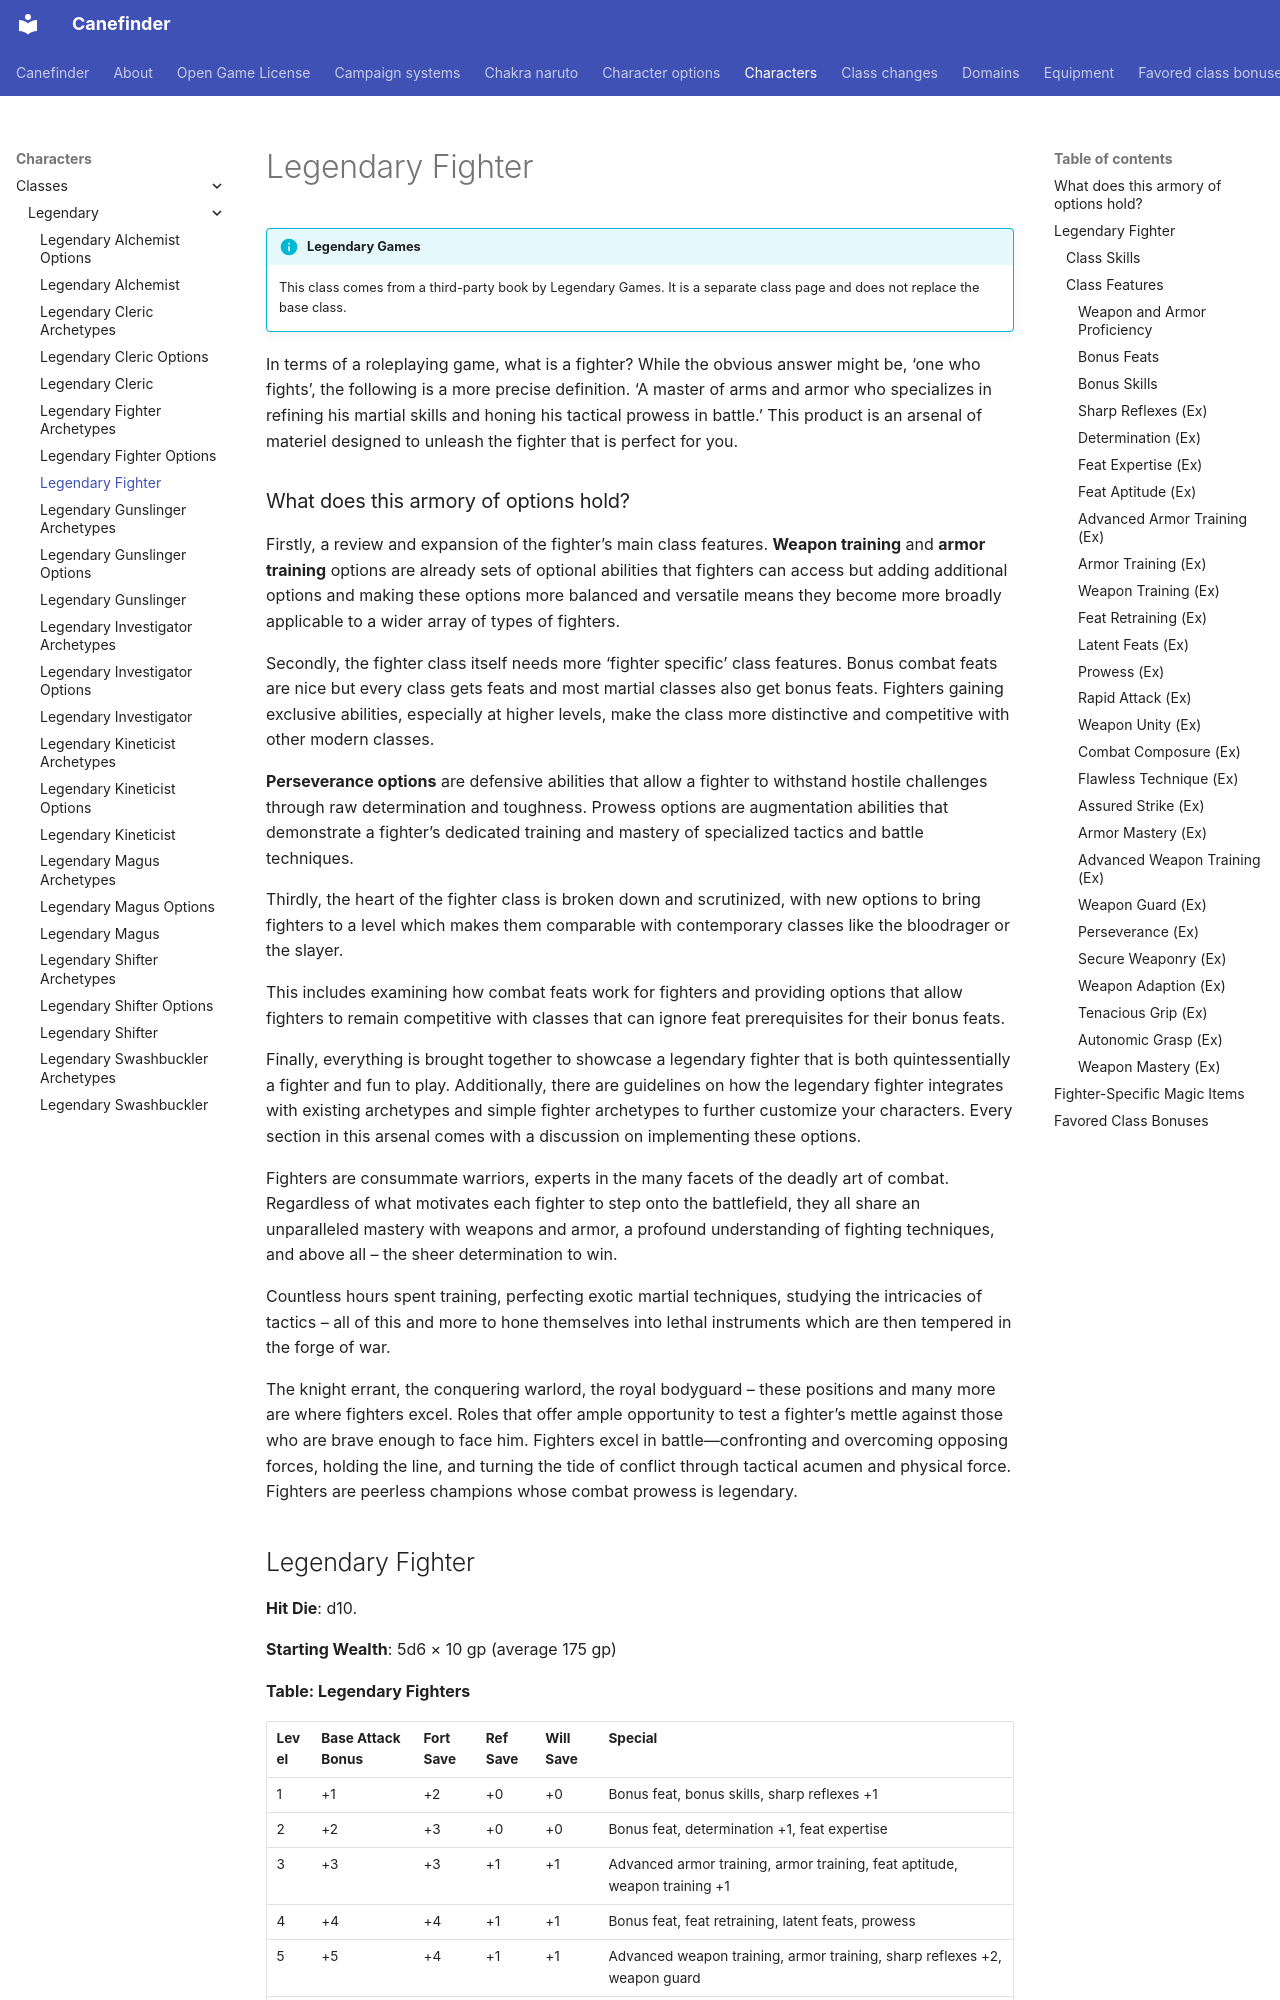

repository: canefinderhouserules/Canefinderhouserules · page: characters/classes/legendary/legendary-fighter/index.html · generator: mkdocs

# Legendary Fighter

!!! info "Legendary Games"
    This class comes from a third-party book by Legendary Games. It is a separate class page and does not replace the base class.

In terms of a roleplaying game, what is a fighter? While the obvious answer might be, ‘one who fights’, the following is a more precise definition. ‘A master of arms and armor who specializes in refining his martial skills and honing his tactical prowess in battle.’ This product is an arsenal of materiel designed to unleash the fighter that is perfect for you.

### What does this armory of options hold?

Firstly, a review and expansion of the fighter’s main class features. **Weapon training** and **armor training** options are already sets of optional abilities that fighters can access but adding additional options and making these options more balanced and versatile means they become more broadly applicable to a wider array of types of fighters.

Secondly, the fighter class itself needs more ‘fighter specific’ class features. Bonus combat feats are nice but every class gets feats and most martial classes also get bonus feats. Fighters gaining exclusive abilities, especially at higher levels, make the class more distinctive and competitive with other modern classes.

**Perseverance options** are defensive abilities that allow a fighter to withstand hostile challenges through raw determination and toughness. Prowess options are augmentation abilities that demonstrate a fighter’s dedicated training and mastery of specialized tactics and battle techniques.

Thirdly, the heart of the fighter class is broken down and scrutinized, with new options to bring fighters to a level which makes them comparable with contemporary classes like the bloodrager or the slayer.

This includes examining how combat feats work for fighters and providing options that allow fighters to remain competitive with classes that can ignore feat prerequisites for their bonus feats.

Finally, everything is brought together to showcase a legendary fighter that is both quintessentially a fighter and fun to play. Additionally, there are guidelines on how the legendary fighter integrates with existing archetypes and simple fighter archetypes to further customize your characters. Every section in this arsenal comes with a discussion on implementing these options.

Fighters are consummate warriors, experts in the many facets of the deadly art of combat. Regardless of what motivates each fighter to step onto the battlefield, they all share an unparalleled mastery with weapons and armor, a profound understanding of fighting techniques, and above all – the sheer determination to win.

Countless hours spent training, perfecting exotic martial techniques, studying the intricacies of tactics – all of this and more to hone themselves into lethal instruments which are then tempered in the forge of war.

The knight errant, the conquering warlord, the royal bodyguard – these positions and many more are where fighters excel. Roles that offer ample opportunity to test a fighter’s mettle against those who are brave enough to face him. Fighters excel in battle—confronting and overcoming opposing forces, holding the line, and turning the tide of conflict through tactical acumen and physical force. Fighters are peerless champions whose combat prowess is legendary.
